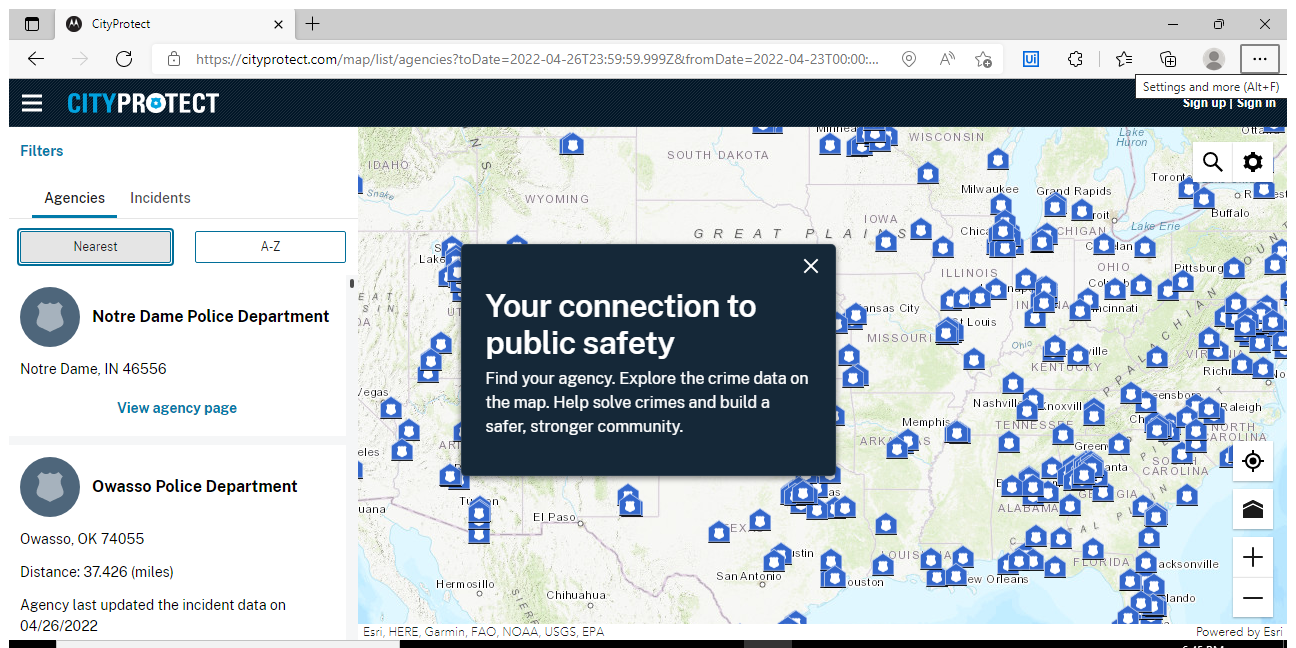
Task: Robotic Enterprise Framework
Workflow: URL1

Step 1: Use Browser Edge: CityProtect in window 'CityProtect' (msedge.exe)

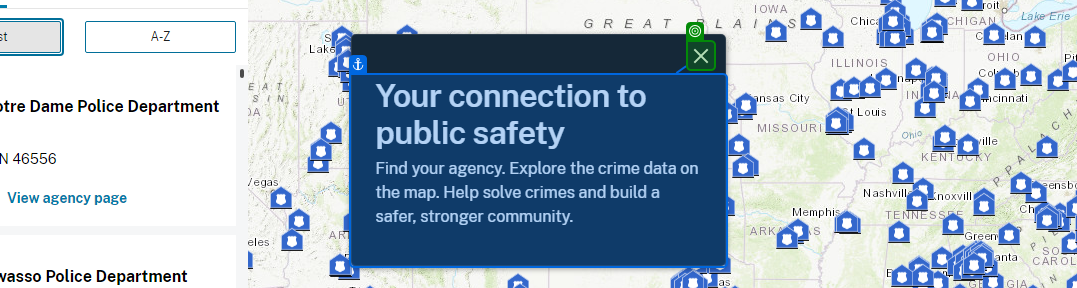
Step 2: check

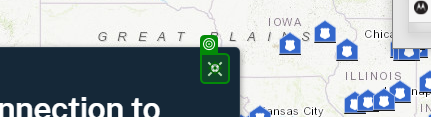
Step 3: click

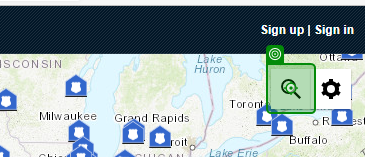
Step 4: click

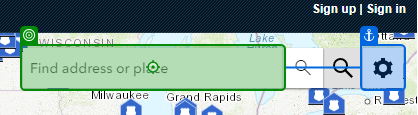
Step 5: type "[Address+"[k(enter)]"]"

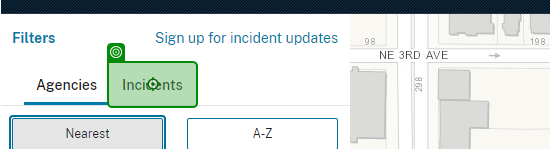
Step 6: click on 'Incidents'

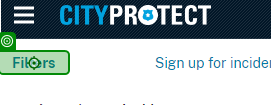
Step 7: click on 'Filters'

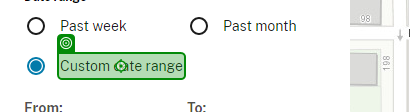
Step 8: type [PastDate] into 'Custom date range'

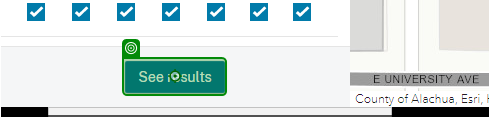
Step 9: click on 'See results'

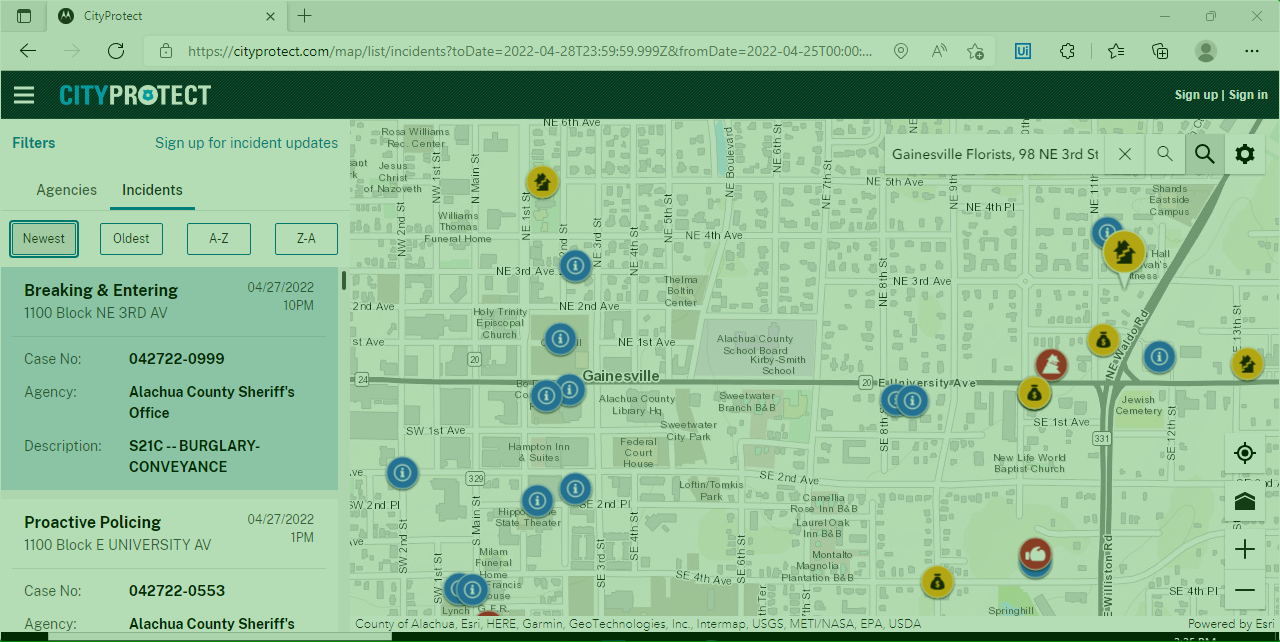
Step 10: screenshot-of